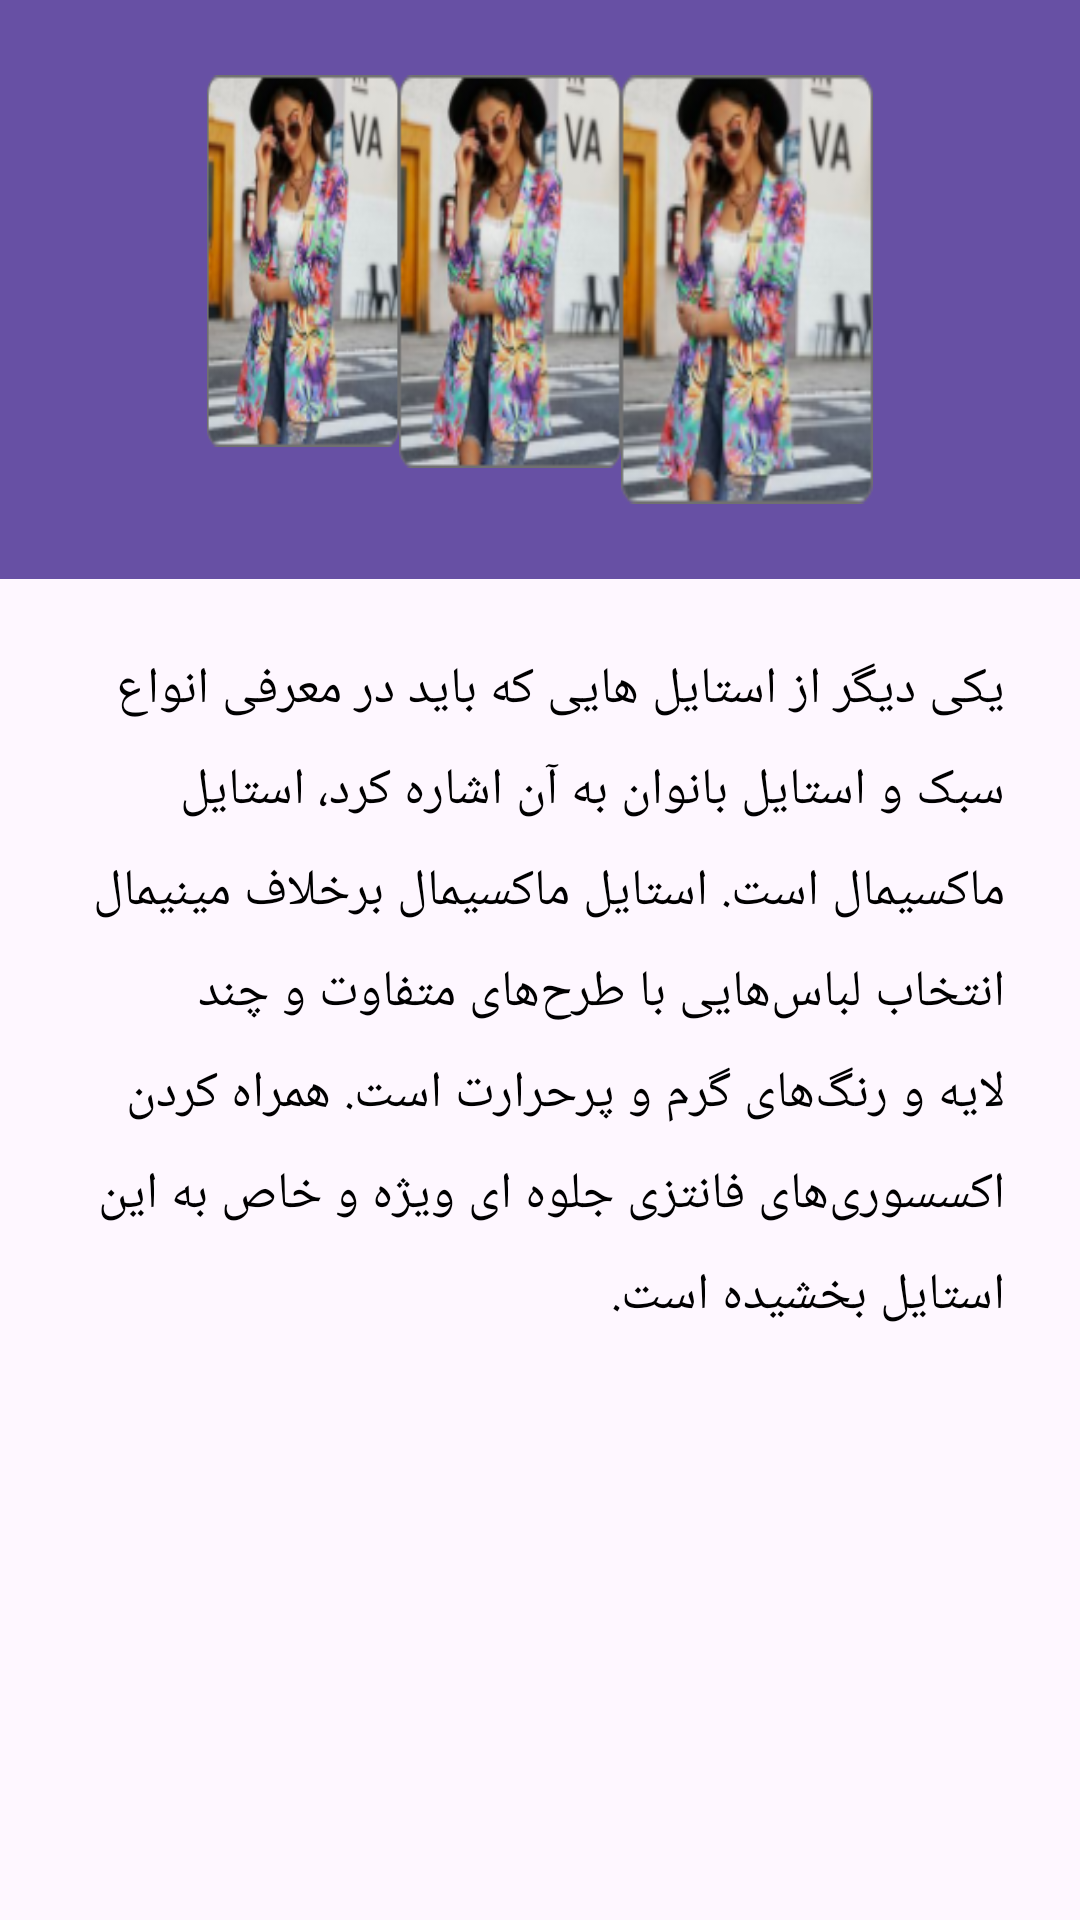

This screen was rendered from an Android layout file. Write that file and the resources it references.
<!-- AndroidManifest.xml: application theme Theme.EShopSample -->
<!-- res/layout/activity_w1.xml -->
<?xml version="1.0" encoding="utf-8"?>
<androidx.coordinatorlayout.widget.CoordinatorLayout xmlns:android="http://schemas.android.com/apk/res/android"
    xmlns:app="http://schemas.android.com/apk/res-auto"
    xmlns:tools="http://schemas.android.com/tools"
    android:layout_width="match_parent"
    android:layout_height="match_parent"
    android:fitsSystemWindows="true"
    tools:context=".activities.slider.W1Activity">

    <ScrollView
        android:layout_width="match_parent"
        android:layout_height="match_parent">


        <LinearLayout
            android:layout_width="match_parent"
            android:layout_height="match_parent"
            android:orientation="vertical">

            <LinearLayout
                android:layout_width="match_parent"
                android:layout_height="wrap_content"
                android:orientation="horizontal"
                android:gravity="center"
                android:background="@color/purple">

                <ImageView
                    android:id="@+id/imgTitle2"
                    android:layout_width="64dp"
                    android:layout_height="124dp"
                    android:layout_gravity="center|top"
                    android:layout_marginTop="25dp"
                    android:layout_marginBottom="25dp"
                    android:scaleType="fitXY"
                    android:src="@mipmap/maximal"></ImageView>

                <ImageView
                    android:id="@+id/imgTitle1"
                    android:layout_width="74dp"
                    android:layout_height="131dp"
                    android:layout_gravity="center|top"
                    android:layout_marginTop="25dp"
                    android:layout_marginBottom="25dp"
                    android:scaleType="fitXY"
                    android:src="@mipmap/maximal"></ImageView>

                <ImageView
                    android:id="@+id/imgTitle"
                    android:layout_width="84dp"
                    android:layout_height="143dp"
                    android:layout_gravity="center|top"
                    android:layout_marginTop="25dp"
                    android:layout_marginBottom="25dp"
                    android:scaleType="fitXY"
                    android:src="@mipmap/maximal"></ImageView>

            </LinearLayout>
            <TextView
                android:layout_width="match_parent"
                android:layout_height="wrap_content"
                android:padding="25dp"
                android:lineHeight="30dp"
                android:textSize="17sp"
                android:textColor="@color/black"
                android:text="یکی دیگر از استایل هایی که باید در معرفی انواع سبک و استایل بانوان به آن اشاره کرد، استایل ماکسیمال است. استایل ماکسیمال برخلاف مینیمال انتخاب لباس‌هایی با طرح‌های متفاوت و چند لایه و رنگ‌های گرم و پرحرارت است. همراه کردن اکسسوری‌های فانتزی جلوه ای ویژه و خاص به این استایل بخشیده است."
                android:textDirection="rtl"/>
        </LinearLayout>
    </ScrollView>














</androidx.coordinatorlayout.widget.CoordinatorLayout>
<!-- resources referenced by this layout -->
<resources>
  <color name="black">#FF000000</color>
  <color name="purple">#6750A4</color>
  <!-- mipmap maximal: png bitmap (mipmap-hdpi, 38439 bytes) -->
  <style name="Theme.EShopSample" parent="Theme.MaterialComponents.DayNight.NoActionBar">
          
          <item name="colorPrimary">@color/purple_500</item>
          <item name="colorPrimaryVariant">@color/purple_700</item>
          <item name="colorOnPrimary">@color/white</item>
          
          <item name="colorSecondary">@color/teal_200</item>
          <item name="colorSecondaryVariant">@color/teal_700</item>
          <item name="colorOnSecondary">@color/black</item>
          
          <item name="android:statusBarColor" tools:targetApi="l">?attr/colorPrimaryVariant</item>
          
      </style>
  <color name="purple_500">#FF6200EE</color>
  <color name="purple_700">#FF3700B3</color>
  <color name="white">#FFFFFFFF</color>
  <color name="teal_200">#FF03DAC5</color>
  <color name="teal_700">#FF018786</color>
</resources>
